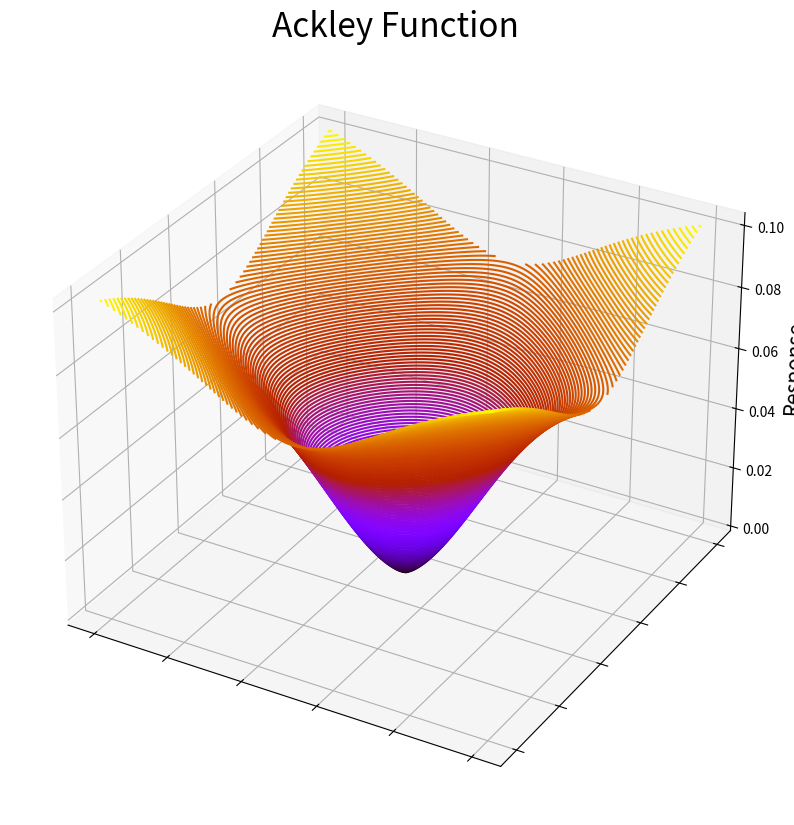

The matplotlib source for this figure: (Note: this script raises an exception after producing the figure.)
# opt_test_functions.py
import numpy as np

class BaseFunction:
    def __call__(self, x):
        raise NotImplementedError

class Sphere(BaseFunction):
    def __call__(self, x):
        shifted = x - 0.5
        raw = np.sum(shifted**2, axis=0)
        max_val = 0.25 * x.shape[0]
        return raw / max_val

class Rastrigin(BaseFunction):
    def __call__(self, x):
        d = x.shape[0]
        shifted = x - 0.5
        raw = 10 * d + np.sum(100 * shifted**2 - 10 * np.cos(2 * np.pi * x), axis=0)
        max_val = 10 * d + 100 * 0.25 * d + 10 * d
        return raw / max_val

class Ackley(BaseFunction):
    def __call__(self, x):
        a = 20
        b = 0.2
        c = 2 * np.pi
        d = x.shape[0]
        shifted = x - 0.5
        sum_sq = np.sum(shifted**2, axis=0)
        cos_sum = np.sum(np.cos(c * shifted), axis=0)
        term1 = -a * np.exp(-b * np.sqrt(sum_sq / d))
        term2 = -np.exp(cos_sum / d)
        raw = term1 + term2 + a + np.exp(1)
        max_val = 2 * a + np.exp(1) - 1
        return raw / max_val

class Michalewicz(BaseFunction):
    def __init__(self, m=10):
        self.m = m

    def __call__(self, x):
        d = x.shape[0]
        i = np.arange(1, d + 1).reshape(-1, 1, 1)
        raw = -np.sum(np.sin(x * np.pi) * np.sin(i * x**2 * np.pi)**(2 * self.m), axis=0)
        min_val = -d  # Best value is near -d
        return raw / min_val  # normalize to [0,1]


import numpy as np
import matplotlib.pyplot as plt

myTestFunction = Ackley()

linsp = np.linspace(0, 1, 100)
x1, x2 = np.meshgrid(linsp, linsp)
x = np.stack([x1, x2], axis=0)  # shape (2, 100, 100)
y = myTestFunction(x)  # shape (100, 100)

fig = plt.figure(figsize=(15, 10))
ax = plt.axes(projection='3d')
ax.contour3D(x[0], x[1], y, 150, cmap='gnuplot')
ax.set_zlabel('Response', fontsize=15)
ax.set_title("Ackley Function", fontsize=24)
ax.set_xticklabels([])
ax.set_yticklabels([])
plt.show()


import numpy as np

def random_search(func_obj, dim, n_iter):
    best_score = float('inf')
    best_x = None
    history = []

    for _ in range(n_iter):
        x = np.random.uniform(0, 1, dim)
        x_input = x.reshape(dim, 1, 1)  # match expected shape: (dim, 1, 1)
        score = func_obj(x_input).item()  # get scalar from array
        history.append(score)
        if score < best_score:
            best_score = score
            best_x = x

    return best_x, best_score, history


import sys
sys.path.append("../Bayesmark")  # Adjust path to import pfns4bo


import pfns4bo

# copied from `pfns4bo/config.json`
config = {
            "pfn_file": pfns4bo.hebo_plus_model,
            # alternatively give a relative path from pfns4bo
            #"pfn_file" : "final_models/model_hebo_morebudget_9_unused_features_3.pt",
            "minimize": 1,
            "fit_encoder_from_step": None,
            "sample_only_valid": 1,
            "pre_sample_size": 1000,
            "num_candidates": 10,
            "max_initial_design": 1,
            "fixed_initial_guess": 0.0
        }

import warnings
warnings.filterwarnings('ignore', category=FutureWarning)
import numpy as np
np.warnings = warnings

from pfns4bo.pfn_bo_bayesmark import PFNOptimizer
from bayesmark.experiment import _build_test_problem, run_study, OBJECTIVE_NAMES
import os


#function_instance = _build_test_problem(model_name='ada', dataset='breast', scorer='nll', path=None)
function_instance = _build_test_problem(model_name='ada', dataset='boston', scorer='mse', path=None)

# Setup optimizer
api_config = function_instance.get_api_config()
# check is file

opt = PFNOptimizer(api_config, verbose=True, device="cpu:0", **config)

function_evals, timing, suggest_log = run_study(
    opt, function_instance, n_calls=3, n_suggestions=1, callback=None, n_obj=len(OBJECTIVE_NAMES),
)


import matplotlib.pyplot as plt

dim = 10
n_iter = 1000

rastrigin = Ackley()
best_x, best_score, history = random_search(rastrigin, dim, n_iter)

print("Best score (normalized):", best_score)


import matplotlib.pyplot as plt

plt.plot(history)
plt.title("Random Search Convergence")
plt.xlabel("Iteration")
plt.ylabel("Function Value")
plt.grid()
plt.show()
